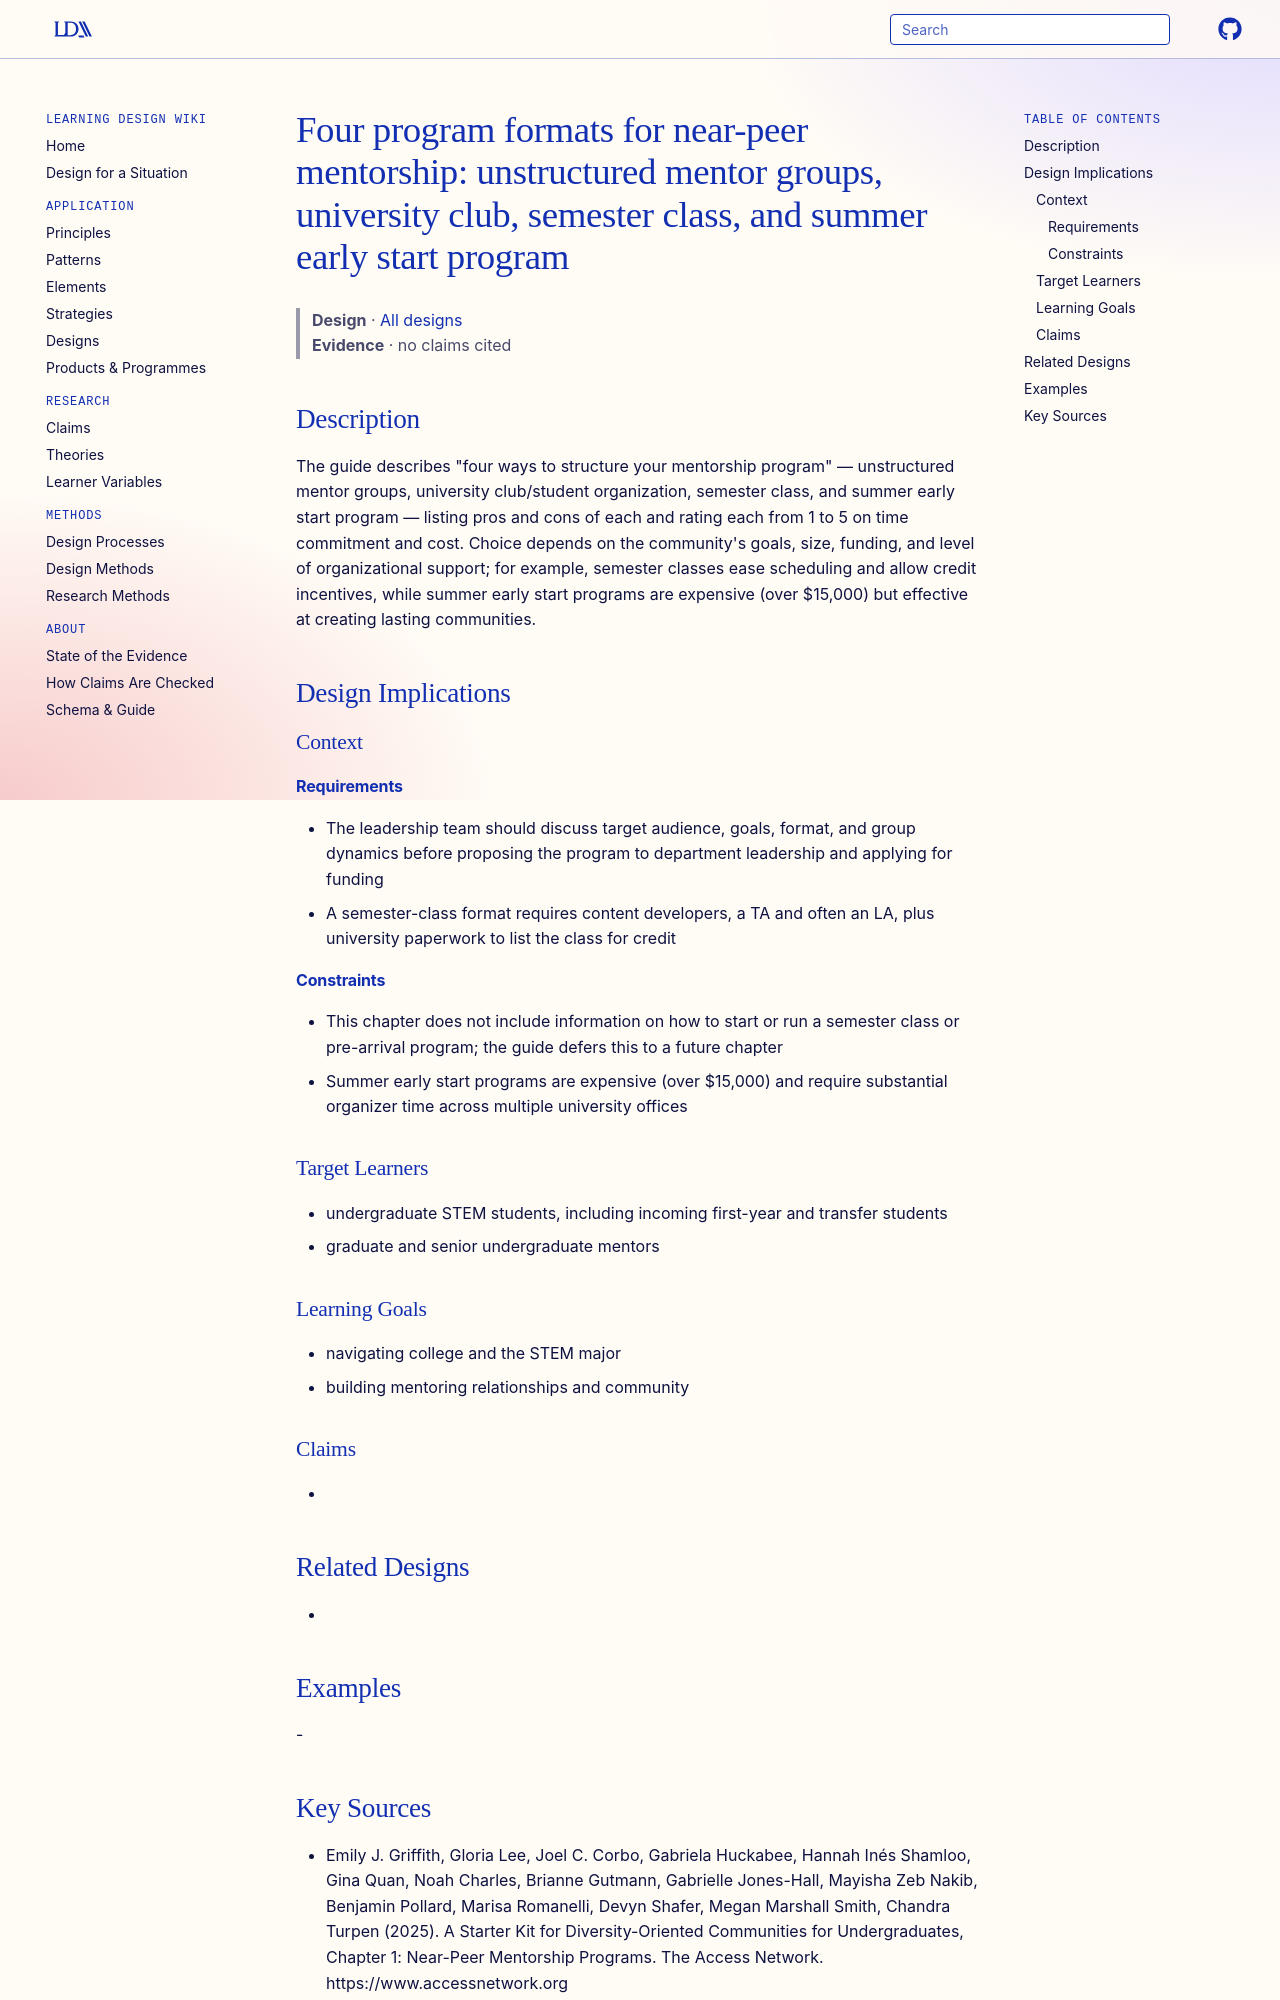

repository: Learning-Design-Alliance/learning-wiki · page: designs/near-peer-mentorship-program-formats/index.html · generator: mkdocs

---
type: design
id: near-peer-mentorship-program-formats
title: "Four program formats for near-peer mentorship: unstructured mentor groups, university club, semester class, and summer early start program"
description: "The guide describes \"four ways to structure your mentorship program\" — unstructured mentor groups, university club/student organization, semester class, and summer early start program — listing pros and cons of each a..."
status: review
generated:
  by: "process:settle-candidates"
  at: 2026-11-21
sources:
  - id: emily-j-griffith-2025
    resource: "https://www.accessnetwork.org"
    title: "Emily J. Griffith, Gloria Lee, Joel C. Corbo, Gabriela Huckabee, Hannah Inés Shamloo, Gina Quan, Noah Charles, Brianne Gutmann, Gabrielle Jones-Hall, Mayisha Zeb Nakib, Benjamin Pollard, Marisa Romanelli, Devyn Shafer, Megan Marshall Smith, Chandra Turpen (2025). A Starter Kit for Diversity-Oriented Communities for Undergraduates, Chapter 1: Near-Peer Mentorship Programs. The Access Network. https://www.accessnetwork.org"
    author: Emily J. Griffith, Gloria Lee, Joel C. Corbo, Gabriela Huckabee, Hannah Inés Shamloo, Gina Quan, Noah Charles, Brianne Gutmann, Gabrielle Jones-Hall, Mayisha Zeb Nakib, Benjamin Pollard, Marisa Romanelli, Devyn Shafer, Megan Marshall Smith, Chandra Turpen
---

# Four program formats for near-peer mentorship: unstructured mentor groups, university club, semester class, and summer early start program

> **Design** · [All designs](index.md)
> **Evidence** · no claims cited

## Description
The guide describes "four ways to structure your mentorship program" — unstructured mentor groups, university club/student organization, semester class, and summer early start program — listing pros and cons of each and rating each from 1 to 5 on time commitment and cost. Choice depends on the community's goals, size, funding, and level of organizational support; for example, semester classes ease scheduling and allow credit incentives, while summer early start programs are expensive (over $15,000) but effective at creating lasting communities.

## Design Implications

### Context
#### Requirements
- The leadership team should discuss target audience, goals, format, and group dynamics before proposing the program to department leadership and applying for funding
- A semester-class format requires content developers, a TA and often an LA, plus university paperwork to list the class for credit
#### Constraints
- This chapter does not include information on how to start or run a semester class or pre-arrival program; the guide defers this to a future chapter
- Summer early start programs are expensive (over $15,000) and require substantial organizer time across multiple university offices

### Target Learners
- undergraduate STEM students, including incoming first-year and transfer students
- graduate and senior undergraduate mentors

### Learning Goals
- navigating college and the STEM major
- building mentoring relationships and community

### Claims
- 

## Related Designs
- 

## Examples
-
